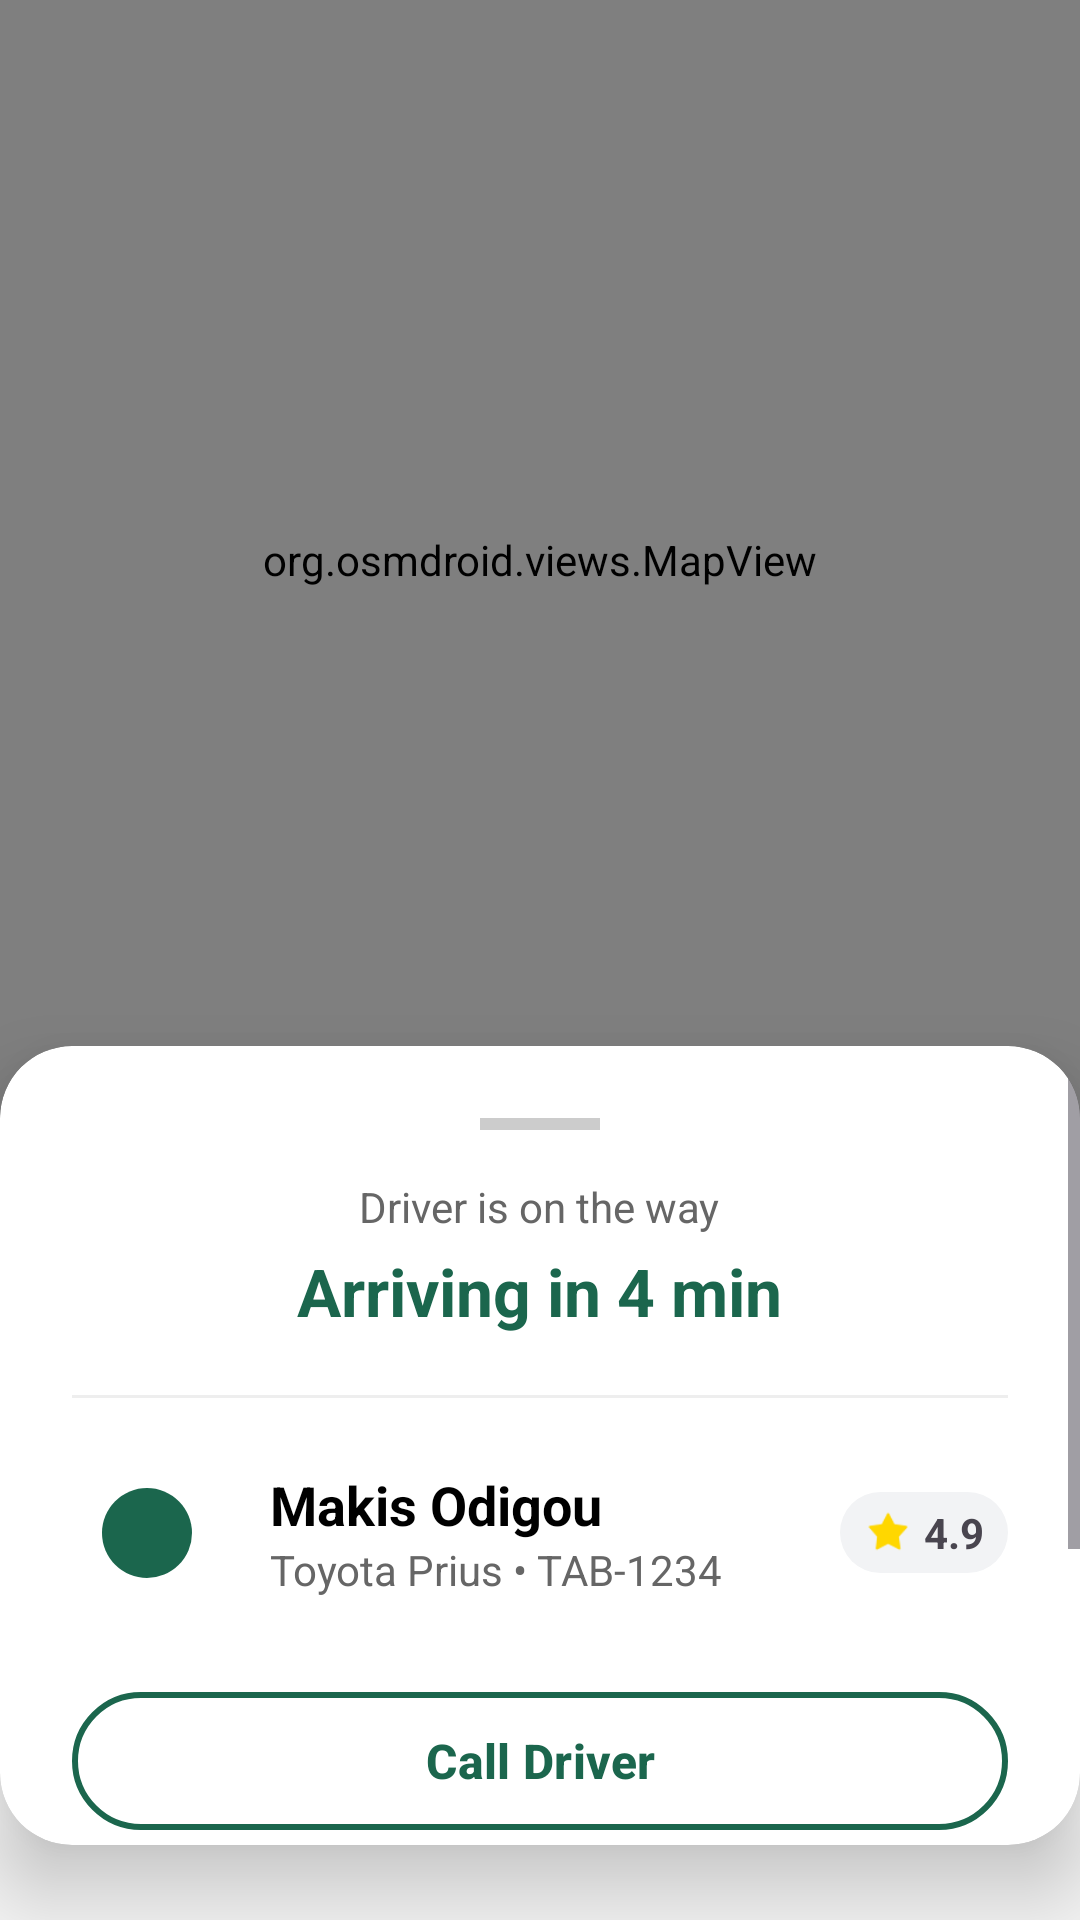

Here is an Android app screen rendered from its layout file. Give the layout XML and the strings, colors and styles it references.
<!-- AndroidManifest.xml: application theme Theme.Team19 -->
<!-- res/layout/activity_track_pick_up_activity.xml -->
<?xml version="1.0" encoding="utf-8"?>
<FrameLayout xmlns:android="http://schemas.android.com/apk/res/android"
    xmlns:app="http://schemas.android.com/apk/res-auto"
    android:id="@+id/main_layout_id"
    android:layout_width="match_parent"
    android:layout_height="match_parent"
    android:background="#F5F5F5">

    <LinearLayout
        android:id="@+id/main_content_layout"
        android:layout_width="match_parent"
        android:layout_height="match_parent"
        android:orientation="vertical">

        <org.osmdroid.views.MapView
            android:id="@+id/map"
            android:layout_width="match_parent"
            android:layout_height="0dp"
            android:layout_weight="1.4" />

        <androidx.cardview.widget.CardView
            android:layout_width="match_parent"
            android:layout_height="0dp"
            android:layout_weight="1"
            app:cardElevation="16dp"
            app:cardCornerRadius="24dp"
            android:layout_marginTop="-25dp"
            android:layout_marginBottom="-10dp">

            <ScrollView
                android:layout_width="match_parent"
                android:layout_height="match_parent"
                android:fillViewport="true">

                <LinearLayout
                    android:layout_width="match_parent"
                    android:layout_height="wrap_content"
                    android:gravity="center_horizontal"
                    android:orientation="vertical"
                    android:padding="24dp">

                    <View
                        android:layout_width="40dp"
                        android:layout_height="4dp"
                        android:layout_marginBottom="16dp"
                        android:background="#CCCCCC" />

                    <TextView
                        android:id="@+id/txtStatus"
                        android:layout_width="wrap_content"
                        android:layout_height="wrap_content"
                        android:layout_marginBottom="4dp"
                        android:text="Driver is on the way"
                        android:textColor="#666666"
                        android:textSize="14sp" />

                    <TextView
                        android:id="@+id/txtETA"
                        android:layout_width="wrap_content"
                        android:layout_height="wrap_content"
                        android:layout_marginBottom="20dp"
                        android:text="Arriving in 4 min"
                        android:textColor="#1B664D"
                        android:textSize="22sp"
                        android:textStyle="bold" />

                    <View
                        android:layout_width="match_parent"
                        android:layout_height="1dp"
                        android:background="#EEEEEE"
                        android:layout_marginBottom="20dp"/>

                    <LinearLayout
                        android:layout_width="match_parent"
                        android:layout_height="wrap_content"
                        android:orientation="horizontal"
                        android:gravity="center_vertical"
                        android:layout_marginBottom="24dp">

                        <ImageView
                            android:layout_width="50dp"
                            android:layout_height="50dp"
                            android:src="@drawable/rounded_bg"
                            app:tint="#1B664D"
                            android:background="@drawable/circle_background_grey"
                            android:padding="10dp"
                            android:layout_marginEnd="16dp"/>

                        <LinearLayout
                            android:layout_width="0dp"
                            android:layout_height="wrap_content"
                            android:layout_weight="1"
                            android:orientation="vertical">

                            <TextView
                                android:id="@+id/txtDriverName"
                                android:layout_width="wrap_content"
                                android:layout_height="wrap_content"
                                android:text="Makis Odigou"
                                android:textColor="#000000"
                                android:textSize="18sp"
                                android:textStyle="bold"/>

                            <TextView
                                android:id="@+id/txtCarInfo"
                                android:layout_width="wrap_content"
                                android:layout_height="wrap_content"
                                android:text="Toyota Prius • TAB-1234"
                                android:textColor="#666666"
                                android:textSize="14sp"/>
                        </LinearLayout>

                        <LinearLayout
                            android:layout_width="wrap_content"
                            android:layout_height="wrap_content"
                            android:gravity="center_vertical"
                            android:background="@drawable/rounded_bg"
                            android:paddingHorizontal="8dp"
                            android:paddingVertical="4dp">
                            <ImageView
                                android:layout_width="16dp"
                                android:layout_height="16dp"
                                android:src="@android:drawable/star_on"
                                app:tint="#FFD700"/>
                            <TextView
                                android:id="@+id/txtEvaluation"
                                android:layout_width="wrap_content"
                                android:layout_height="wrap_content"
                                android:text="4.9"
                                android:textStyle="bold"
                                android:layout_marginStart="4dp"/>
                        </LinearLayout>

                    </LinearLayout>

                    <com.google.android.material.button.MaterialButton
                        android:id="@+id/btnCallDriver"
                        android:layout_width="match_parent"
                        android:layout_height="54dp"
                        android:text="Call Driver"
                        android:textColor="#1B664D"
                        android:textSize="16sp"
                        android:textStyle="bold"
                        app:backgroundTint="#FFFFFF"
                        app:strokeColor="#1B664D"
                        app:strokeWidth="2dp"
                        app:cornerRadius="27dp"
                        android:layout_marginBottom="12dp"/>

                    <com.google.android.material.button.MaterialButton
                        android:id="@+id/btnCancelRide"
                        android:layout_width="match_parent"
                        android:layout_height="54dp"
                        android:text="Cancel Ride"
                        android:textColor="#D32F2F"
                        android:textSize="16sp"
                        android:textStyle="bold"
                        app:backgroundTint="#FFEBEE"
                        app:cornerRadius="27dp"
                        app:strokeColor="#D32F2F"
                        app:strokeWidth="1dp" />

                    <ImageView
                        android:id="@+id/imgNotification"
                        android:layout_width="48dp"
                        android:layout_height="48dp"
                        android:layout_marginTop="20dp"
                        android:src="@drawable/ic_notification"
                        android:visibility="visible"
                        app:tint="#1B664D"
                        android:background="?attr/selectableItemBackgroundBorderless"
                        android:clickable="true"
                        android:focusable="true" />

                </LinearLayout>
            </ScrollView>
        </androidx.cardview.widget.CardView>
    </LinearLayout>

    <com.google.android.material.button.MaterialButton
        android:id="@+id/btnSkip"
        style="@style/Widget.MaterialComponents.Button.TextButton"
        android:layout_width="wrap_content"
        android:layout_height="wrap_content"
        android:layout_gravity="top|end"
        android:layout_marginTop="40dp"
        android:layout_marginEnd="16dp"
        android:text="Skip >>"
        android:visibility="gone"
        android:textColor="#1B664D"
        android:textSize="14sp"
        android:textStyle="bold"
        app:backgroundTint="#FFFFFF"
        app:cornerRadius="20dp"
        app:elevation="6dp" />

    <View
        android:id="@+id/viewBlurScrim"
        android:layout_width="match_parent"
        android:layout_height="match_parent"
        android:background="#99000000"
        android:visibility="gone"
        android:clickable="true"
        android:focusable="true" />

    <androidx.cardview.widget.CardView
        android:id="@+id/cardReviewPrompt"
        android:layout_width="320dp"
        android:layout_height="wrap_content"
        android:layout_gravity="center"
        app:cardCornerRadius="20dp"
        app:cardElevation="40dp"
        android:visibility="gone">

        <LinearLayout
            android:layout_width="match_parent"
            android:layout_height="wrap_content"
            android:orientation="vertical"
            android:padding="24dp"
            android:gravity="center">

            <TextView
                android:layout_width="wrap_content"
                android:layout_height="wrap_content"
                android:text="Ride Accepted!"
                android:textColor="#1B664D"
                android:textSize="20sp"
                android:textStyle="bold"
                android:layout_marginBottom="8dp"/>

            <TextView
                android:layout_width="wrap_content"
                android:layout_height="wrap_content"
                android:text="@string/question_review"
                android:textAlignment="center"
                android:textColor="#666666"
                android:layout_marginBottom="24dp"/>

            <LinearLayout
                android:layout_width="match_parent"
                android:layout_height="wrap_content"
                android:orientation="horizontal"
                android:weightSum="2">

                <com.google.android.material.button.MaterialButton
                    android:id="@+id/btnReviewLater"
                    style="@style/Widget.MaterialComponents.Button.TextButton"
                    android:layout_width="0dp"
                    android:layout_height="54dp"
                    android:layout_weight="1"
                    android:text="Later"
                    android:textColor="#666666"
                    android:textStyle="bold"
                    android:layout_marginEnd="8dp"/>

                <com.google.android.material.button.MaterialButton
                    android:id="@+id/btnReviewNow"
                    android:layout_width="0dp"
                    android:layout_height="54dp"
                    android:layout_weight="1"
                    app:backgroundTint="#1B664D"
                    app:cornerRadius="27dp"
                    android:text="Now"
                    android:textStyle="bold"
                    android:textColor="#FFFFFF"/>
            </LinearLayout>
        </LinearLayout>
    </androidx.cardview.widget.CardView>

</FrameLayout>
<!-- resources referenced by this layout -->
<resources>
  <!-- drawable rounded_bg (drawable) -->
  <?xml version="1.0" encoding="utf-8"?>
  <shape xmlns:android="http://schemas.android.com/apk/res/android">
      <solid android:color="#F2F3F5"/> <corners android:radius="30dp"/> </shape>
  <string name="question_review">Do you want to make a review now?</string>
  <style name="Theme.Team19" parent="Base.Theme.Team19" />
  <style name="Base.Theme.Team19" parent="Theme.Material3.DayNight.NoActionBar">
          
          
      </style>
</resources>
